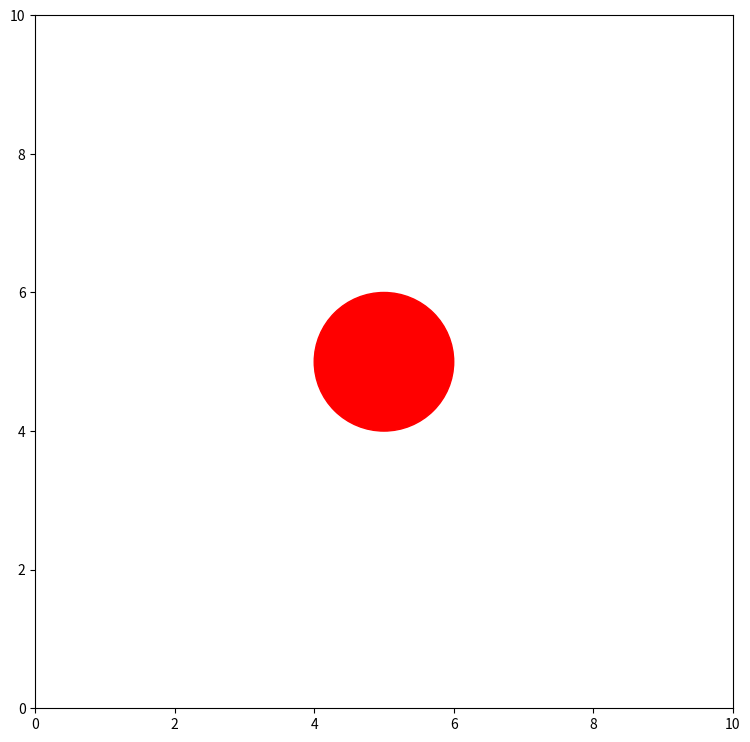
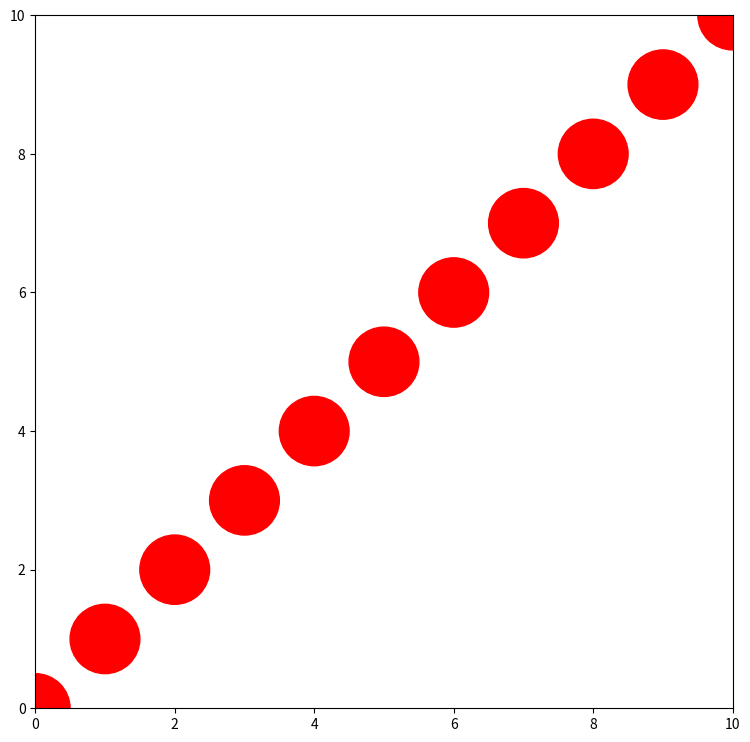
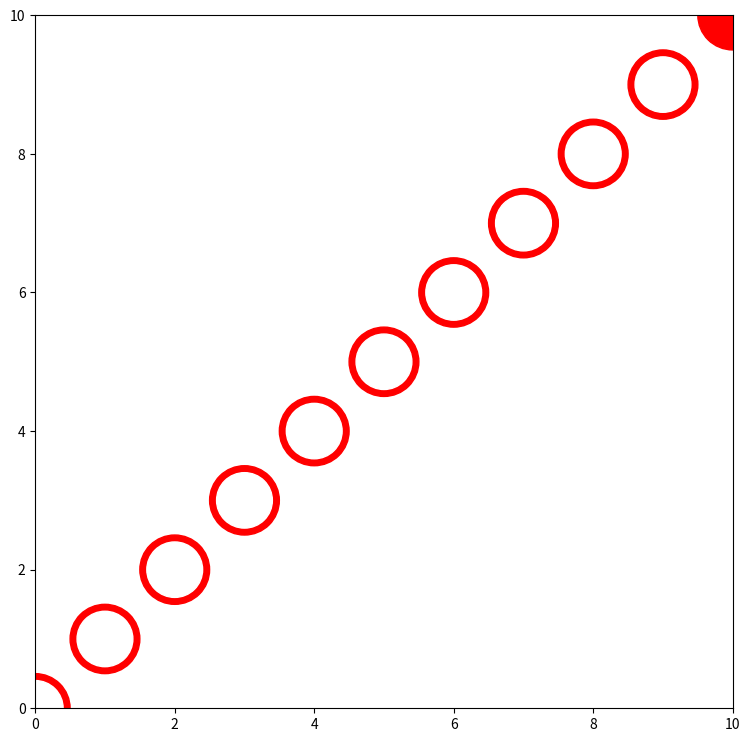
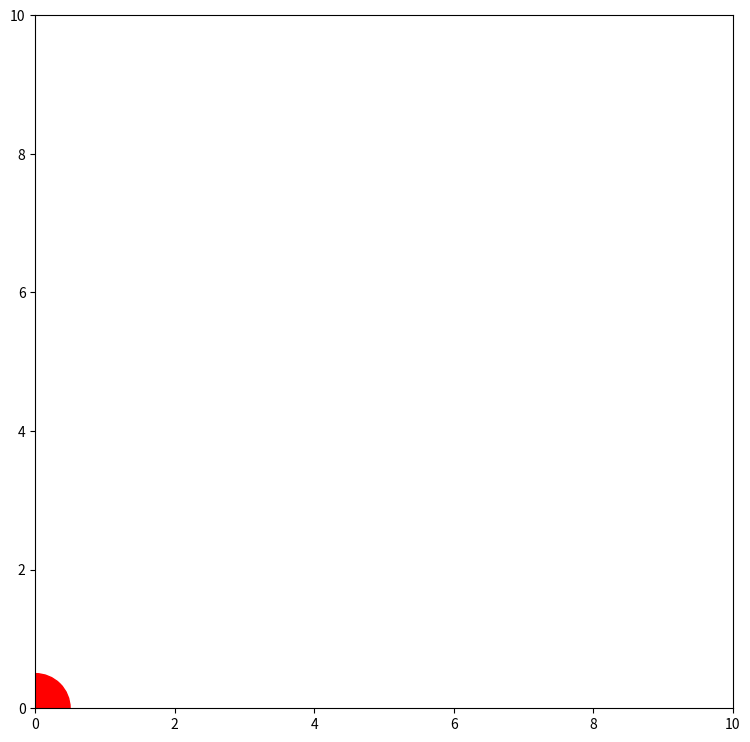
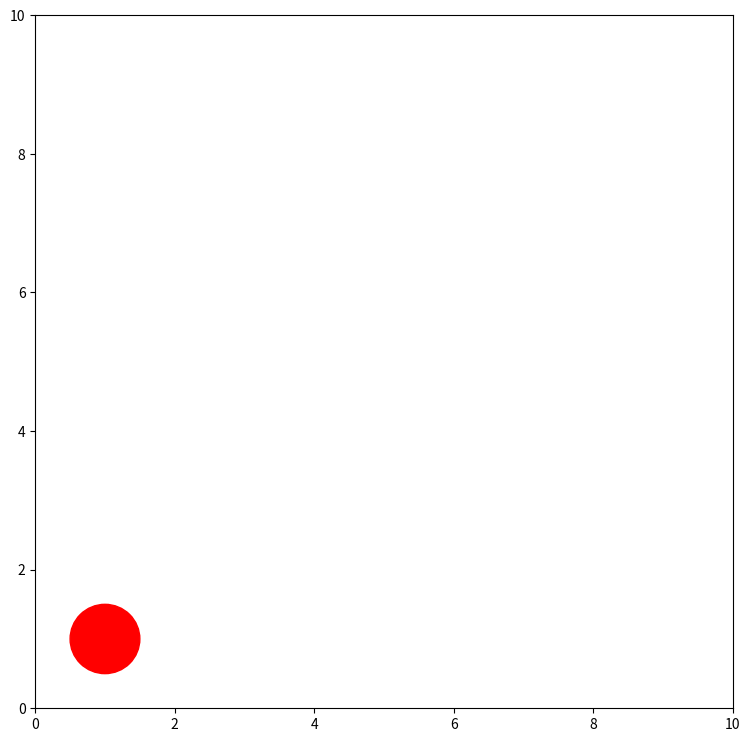
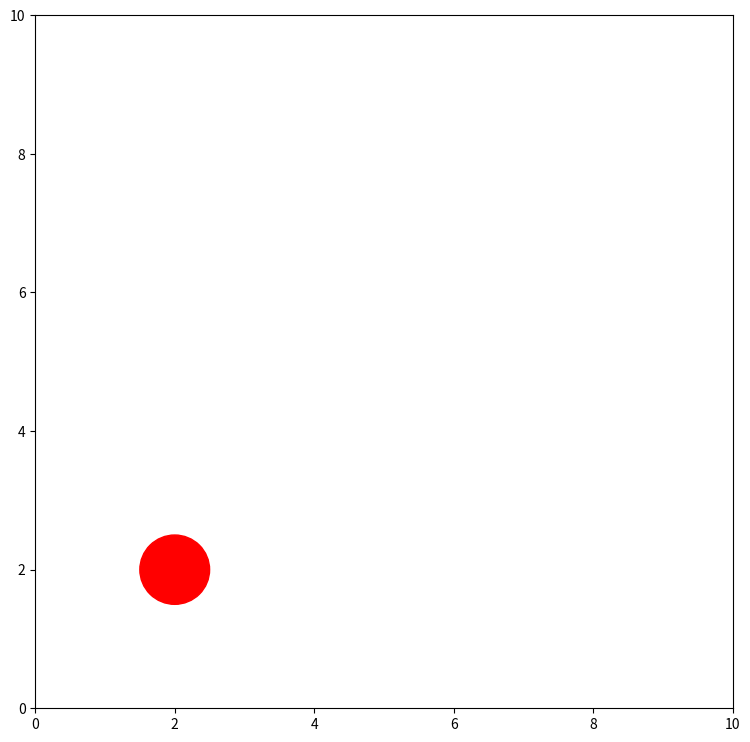
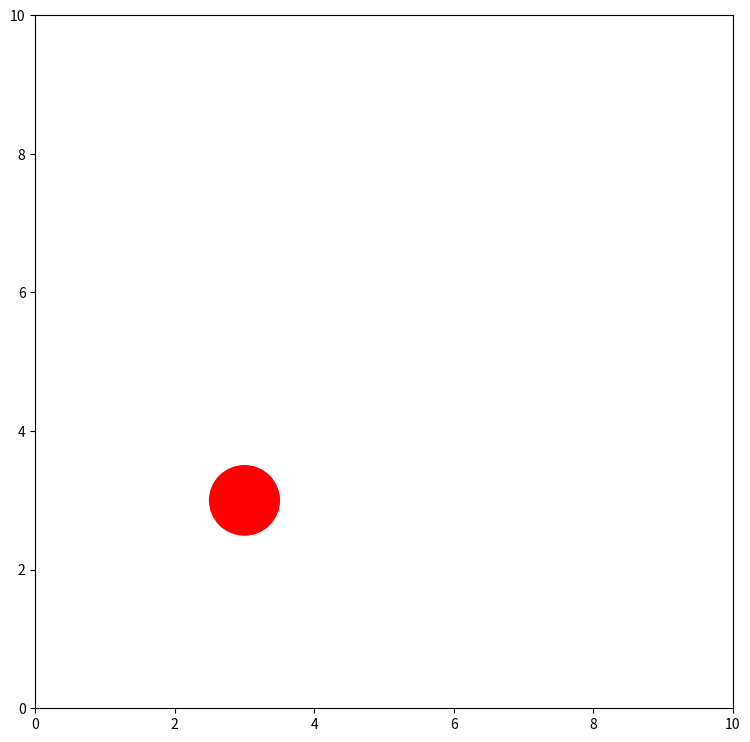
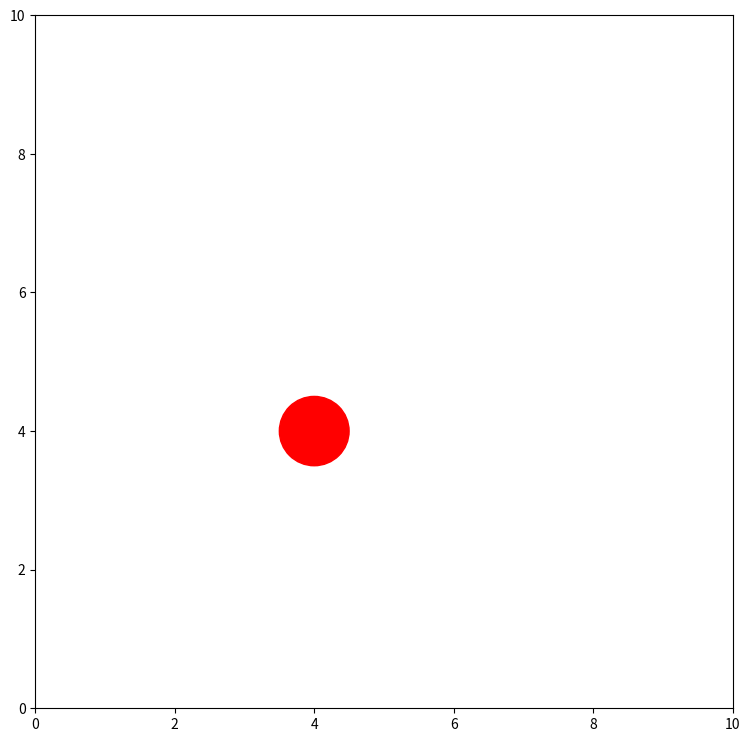
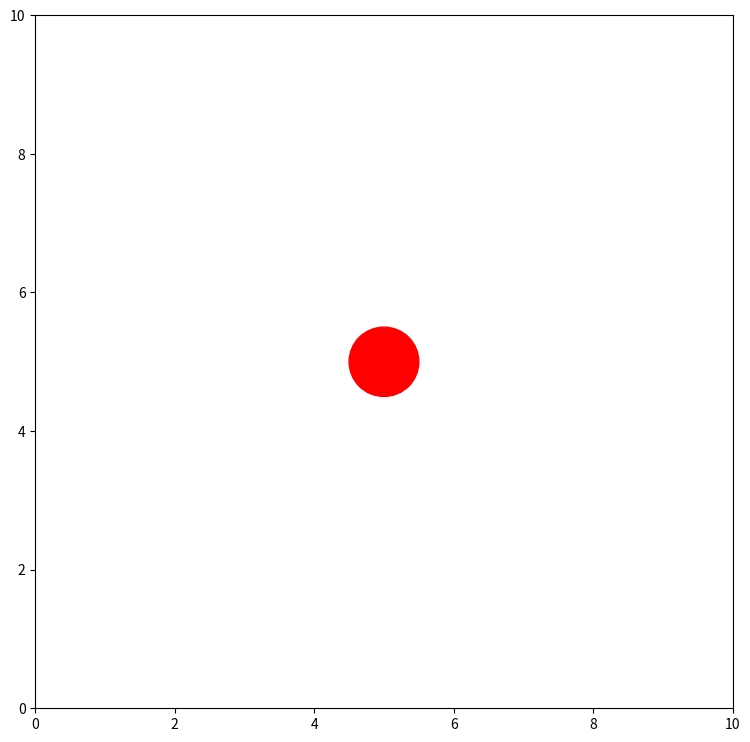
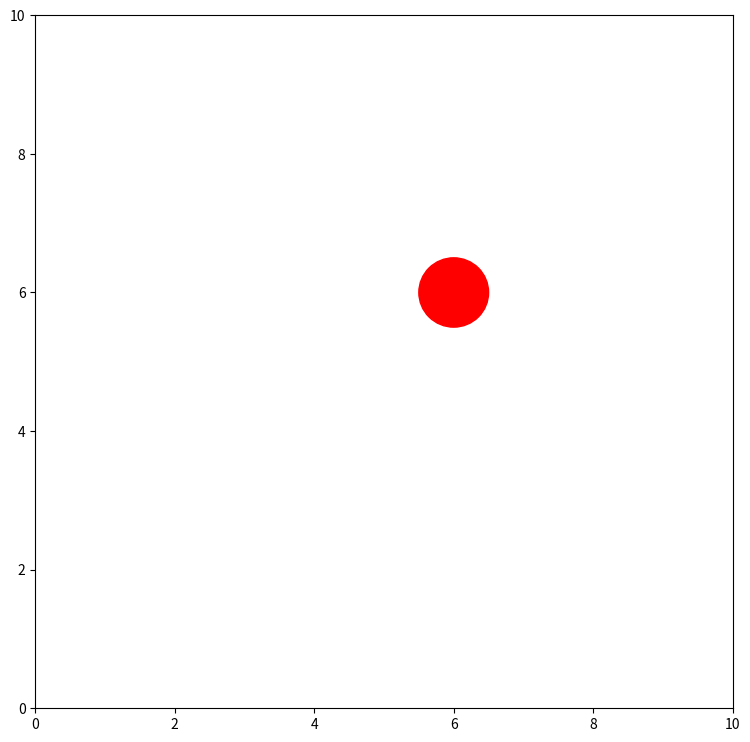
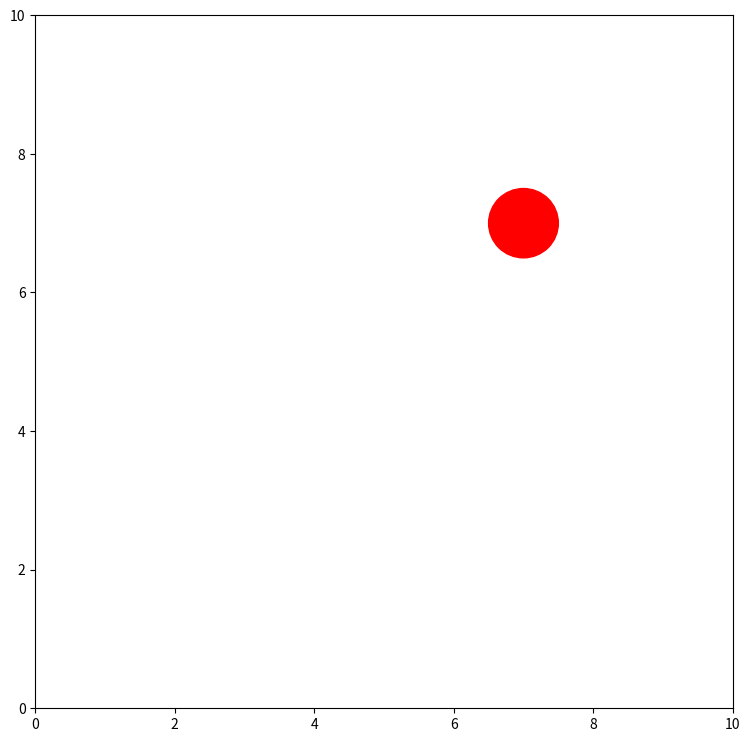
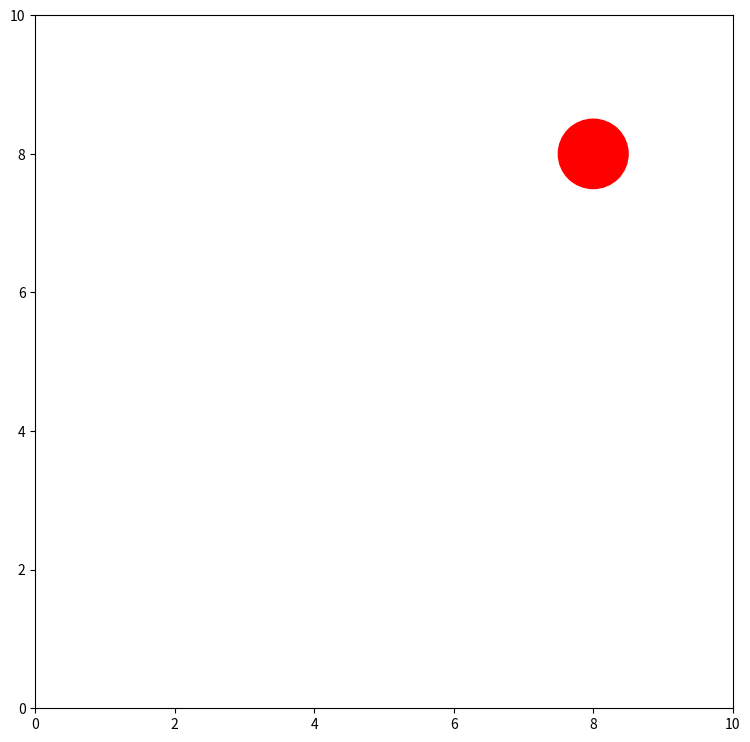
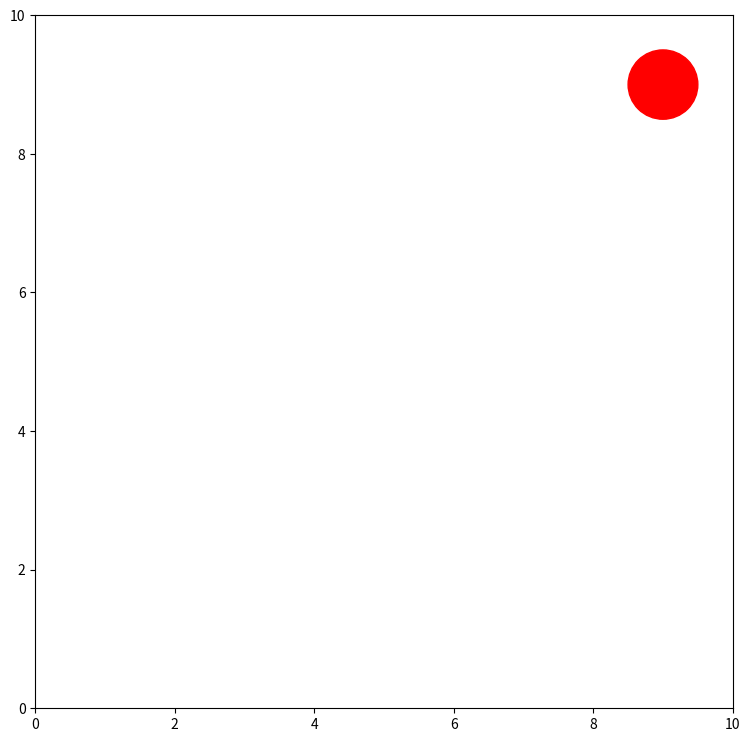
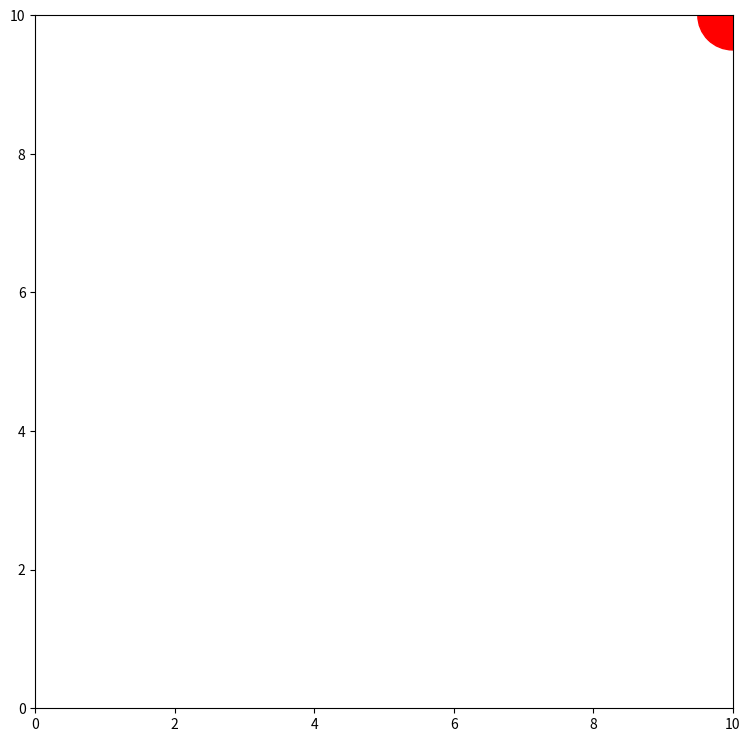
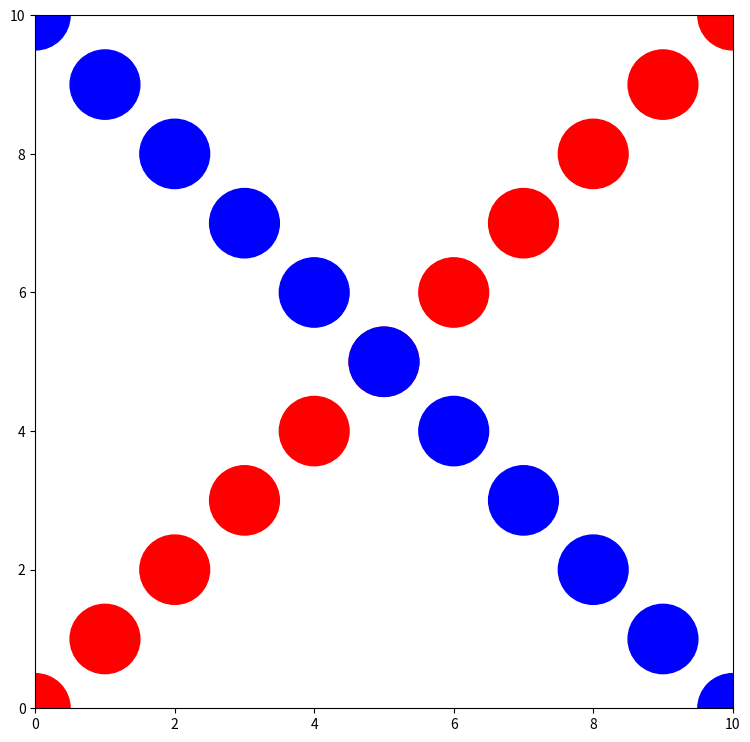
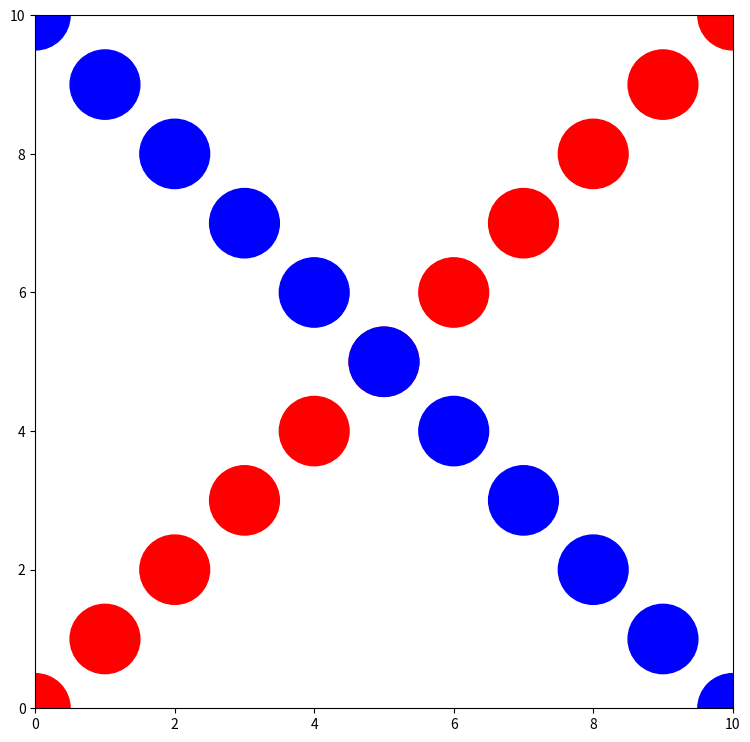

Here is the Python script that generated these plots, in order:
import matplotlib.pyplot as plt
import time
import math


##########
ax = plt.subplots(figsize=(9, 9))  # Define plot size
ax = plt.gca()  # Create emty plot
# change default range so that new circles will work
ax.set_xlim((0, 10))
ax.set_ylim((0, 10))

c1 = plt.Circle((5, 5), 1, color="r")  # Define  circle
ax.add_artist(c1)  # Draw circle


##########
fig2 = plt.figure(figsize=(9, 9))
ax2 = fig2.add_subplot(111)
# change default range so that new circles will work
ax2.set_xlim((0, 10))
ax2.set_ylim((0, 10))

for i in range(0, 11, 1):
    c = plt.Circle((i, i), 0.5, color="r")
    ax2.add_artist(c)


##########
fig3 = plt.figure(figsize=(9, 9))
ax3 = fig3.add_subplot(111)
# change default range so that new circles will work
ax3.set_ylim((0, 10))
ax3.set_xlim((0, 10))
for i in range(0, 11, 1):
    c1 = plt.Circle((i, i), 0.5, color="r")
    c2 = plt.Circle((i - 1, i - 1), 0.4, color="w")
    ax3.add_artist(c1)
    ax3.add_artist(c2)


##########
for i in range(0, 11, 1):
    fig3 = plt.figure(figsize=(9, 9))
    ax3 = fig3.add_subplot(111)
    # change default range so that new circles will work
    ax3.set_ylim((0, 10))
    ax3.set_xlim((0, 10))
    c1 = plt.Circle((i, i), 0.5, color="r")
    c2 = plt.Circle((i - 1, i - 1), 0.4, color="w")
    ax3.add_artist(c1)
    ax3.add_artist(c2)


##########
fig2 = plt.figure(figsize=(9, 9))
ax2 = fig2.add_subplot(111)
# change default range so that new circles will work
ax2.set_xlim((0, 10))
ax2.set_ylim((0, 10))

for i in range(0, 11, 1):
    c = plt.Circle((i, i), 0.5, color="r")
    c2 = plt.Circle((10 - i, i), 0.5, color="b")
    ax2.add_artist(c)
    ax2.add_artist(c2)


##########
fig2 = plt.figure(figsize=(9, 9))
ax2 = fig2.add_subplot(111)
# change default range so that new circles will work
ax2.set_xlim((0, 10))
ax2.set_ylim((0, 10))

for i in range(0, 11, 1):
    c = plt.Circle((i, i), 0.5, color="r")
    c2 = plt.Circle((10 - i, i), 0.5, color="b")
    ax2.add_artist(c)
    ax2.add_artist(c2)


##########
colors = [
    "r",
    "b",
    "orange",
    "g",
    "c",
    "m",
    "y",
    "maroon",
    "darkgreen",
    "aquamarine",
    "k",
]

fig2 = plt.figure(figsize=(9, 9))
ax2 = fig2.add_subplot(111)
# change default range so that new circles will work
ax2.set_xlim((0, 10))
ax2.set_ylim((0, 10))

for i in range(0, 11, 1):
    c = plt.Circle((i, i), 0.1 * i, color=colors[i])
    ax2.add_artist(c)


############
fig2 = plt.figure(figsize=(9, 9))
ax2 = fig2.add_subplot(111)
# change default range so that new circles will work
ax2.set_xlim((0, 10))
ax2.set_ylim((0, 10))

for i in range(0, 11, 1):
    c = plt.Circle((i, i), 0.2 * i, color=colors[i], alpha=0.05 * i)
    ax2.add_artist(c)


###############
for i in range(0, 11, 1):
    if i < 5:
        print("My grade is: ", i, " -> FAILED!")
    elif 5 <= i <= 8:
        print("My grade is: ", i, " -> PASSED!")
    else:
        print("My grade is: ", i, " -> CONGRATS!")
